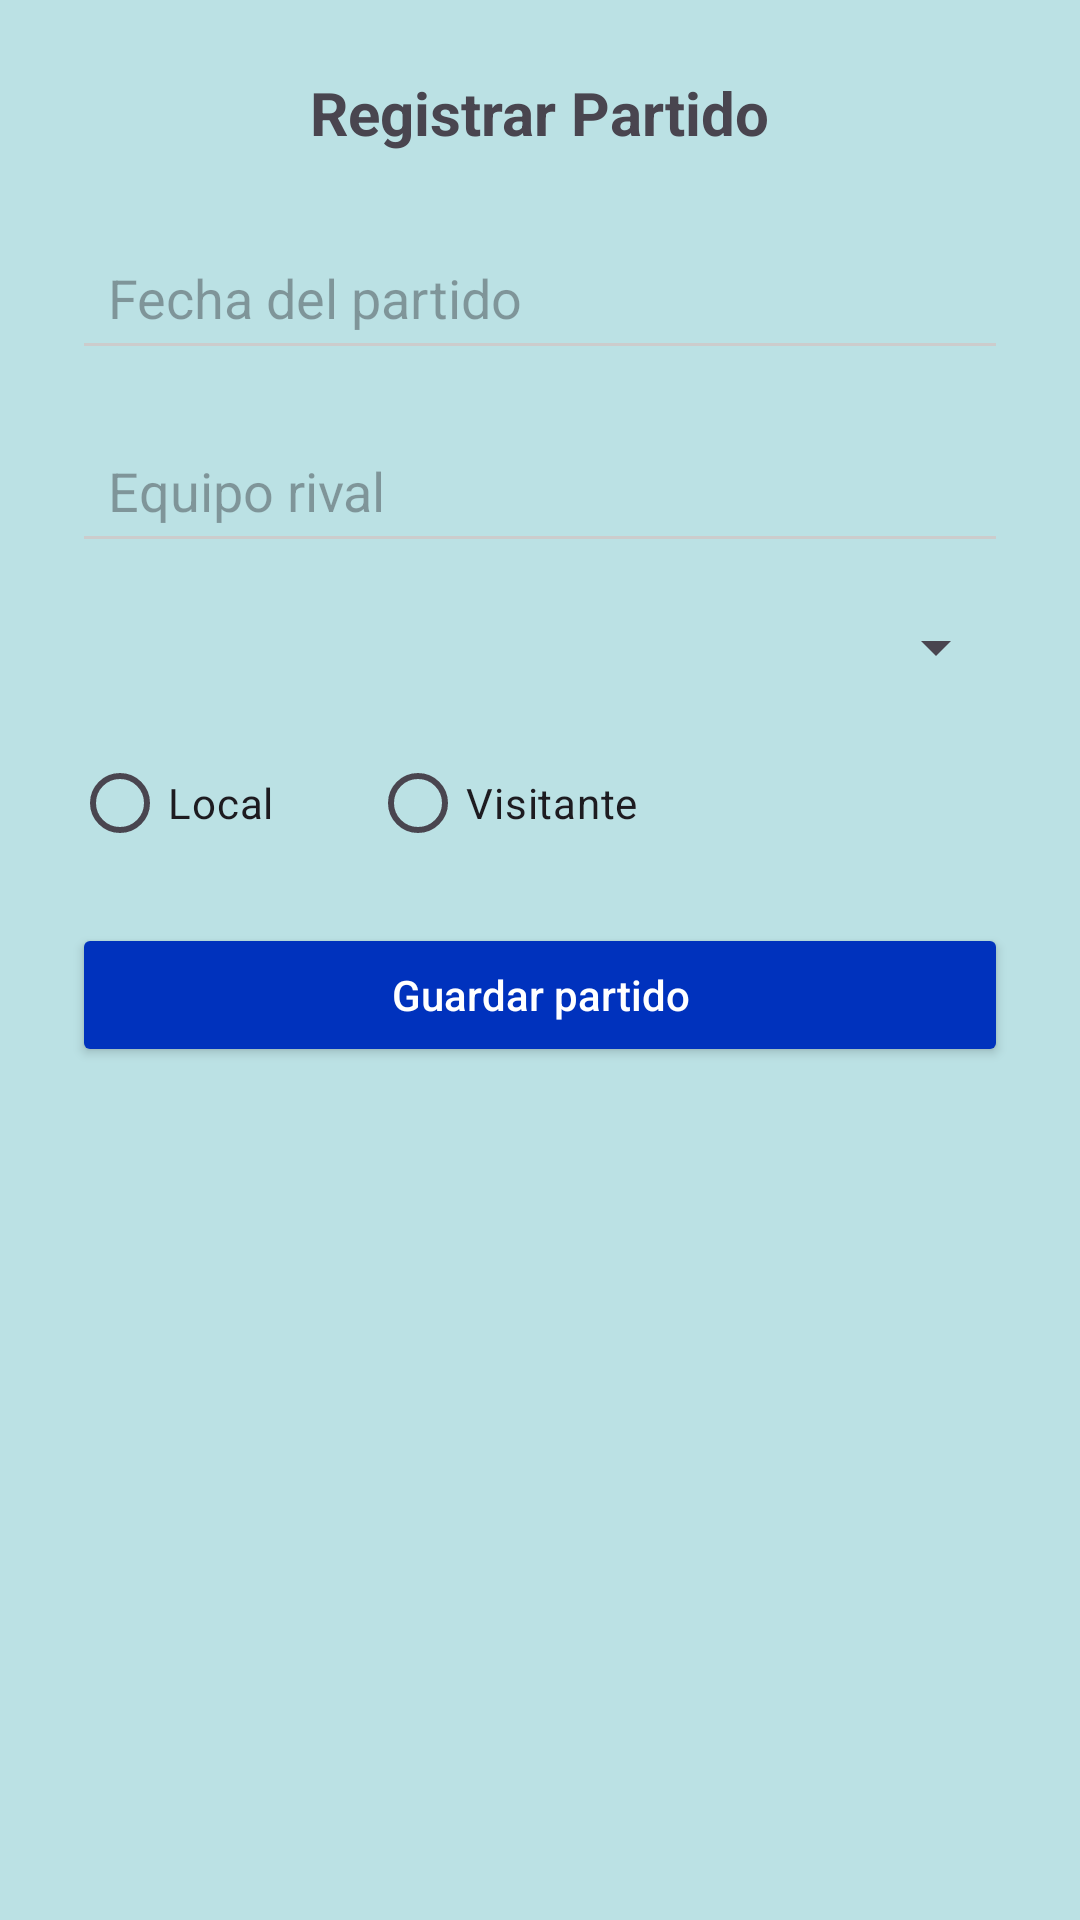

Android layout source for this screen:
<!-- AndroidManifest.xml: application theme Base.Theme.MiguelPavonLimones_TFG -->
<!-- res/layout/activity_registrar_partido.xml -->
<?xml version="1.0" encoding="utf-8"?>
<ScrollView xmlns:android="http://schemas.android.com/apk/res/android"
    android:layout_width="match_parent"
    android:layout_height="match_parent"
    android:padding="24dp"
    android:background="@color/azul_claro">

    <LinearLayout
        android:layout_width="match_parent"
        android:layout_height="wrap_content"
        android:orientation="vertical"
        android:gravity="center_horizontal">

        <TextView
            android:layout_width="wrap_content"
            android:layout_height="wrap_content"
            android:text="Registrar Partido"
            android:textStyle="bold"
            android:textSize="20sp"
            android:layout_marginBottom="24dp" />

        <EditText
            android:id="@+id/etFecha"
            android:layout_width="match_parent"
            android:layout_height="wrap_content"
            android:hint="Fecha del partido"
            android:focusable="false"
            android:padding="12dp"
            android:backgroundTint="#CCCCCC"
            android:layout_marginBottom="16dp" />

        <EditText
            android:id="@+id/etRival"
            android:layout_width="match_parent"
            android:layout_height="wrap_content"
            android:hint="Equipo rival"
            android:padding="12dp"
            android:backgroundTint="#CCCCCC"
            android:layout_marginBottom="16dp" />

        <Spinner
            android:id="@+id/spinnerTipo"
            android:layout_width="match_parent"
            android:layout_height="wrap_content"
            android:layout_marginBottom="16dp" />

        <RadioGroup
            android:id="@+id/radioGroupLocalVisitante"
            android:layout_width="match_parent"
            android:layout_height="wrap_content"
            android:orientation="horizontal"
            android:layout_marginBottom="16dp">

            <RadioButton
                android:id="@+id/radioLocal"
                android:layout_width="wrap_content"
                android:layout_height="wrap_content"
                android:text="Local" />

            <RadioButton
                android:id="@+id/radioVisitante"
                android:layout_width="wrap_content"
                android:layout_height="wrap_content"
                android:text="Visitante"
                android:layout_marginStart="32dp"/>
        </RadioGroup>

        <EditText
            android:id="@+id/etJornada"
            android:layout_width="match_parent"
            android:layout_height="wrap_content"
            android:hint="Jornada (solo liga)"
            android:padding="12dp"
            android:backgroundTint="#CCCCCC"
            android:layout_marginBottom="16dp"
            android:inputType="number"
            android:visibility="gone" />

        <Button
            android:id="@+id/btnGuardarPartido"
            android:layout_width="match_parent"
            android:layout_height="wrap_content"
            android:text="Guardar partido"
            android:textAllCaps="false"
            android:textColor="@android:color/white"
            android:backgroundTint="@color/blue"
            android:padding="12dp" />
    </LinearLayout>
</ScrollView>
<!-- resources referenced by this layout -->
<resources>
  <color name="azul_claro">#BBE1E4</color>
  <color name="blue">#0032BD</color>
  <style name="Base.Theme.MiguelPavonLimones_TFG" parent="Theme.Material3.DayNight.NoActionBar">
      </style>
</resources>
